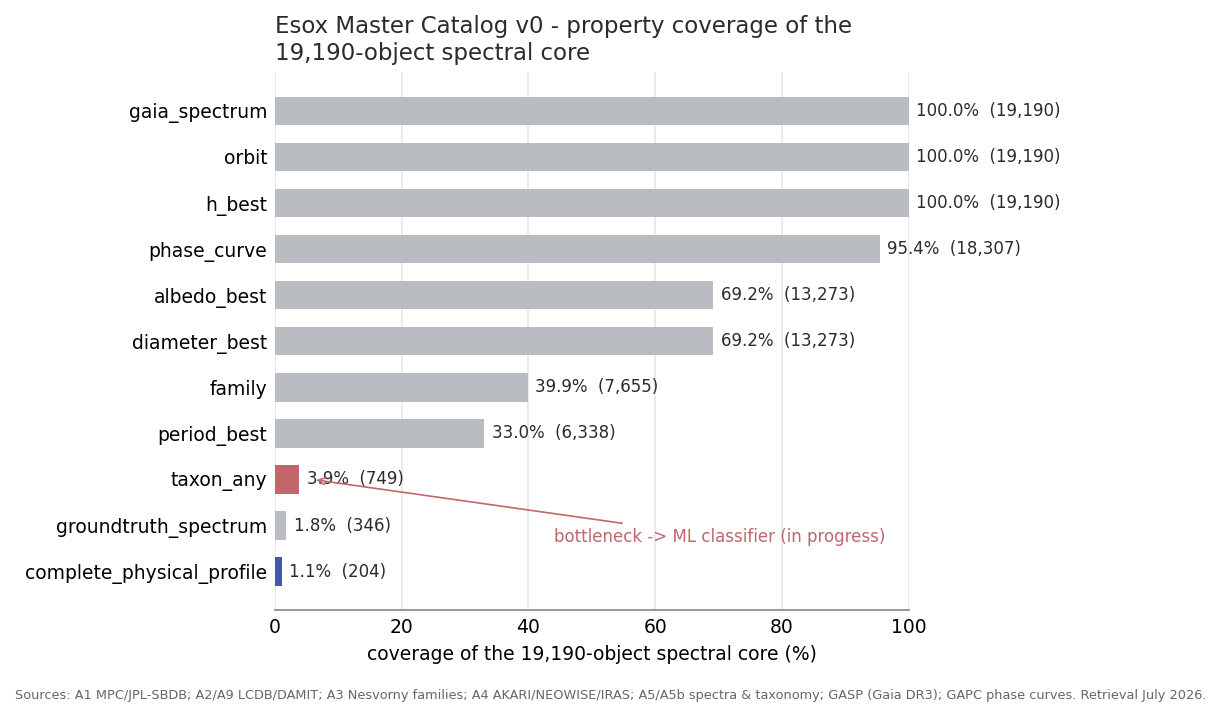

Data behind this chart, as committed beside it:
property, n_core, pct_core, source_package, note
orbit, 19190, 100.0, A1 MPC/SBDB, 
h_best, 19190, 100.0, A1 SBDB>MPCORB, 
phase_curve, 18307, 95.4, GAPC (HG1G2), 
gaia_spectrum, 19190, 100.0, GASP (Gaia DR3), 
diameter_best, 13273, 69.2, A4 AKARI>NEOWISE>IRAS, 
albedo_best, 13273, 69.2, A4 AKARI>NEOWISE>IRAS, 
family, 7655, 39.9, A3 Nesvorny, 
period_best, 6338, 33.0, A2/A9 LCDB/DAMIT, 
taxon_any, 749, 3.9, A5b PDS + GASP-Mahlke, 
groundtruth_spectrum, 346, 1.8, A5 SMASS/MITHNEOS/ECAS, 
complete_physical_profile, 204, 1.1, derived (Phase B), gaia_spectrum AND period_best AND family…
